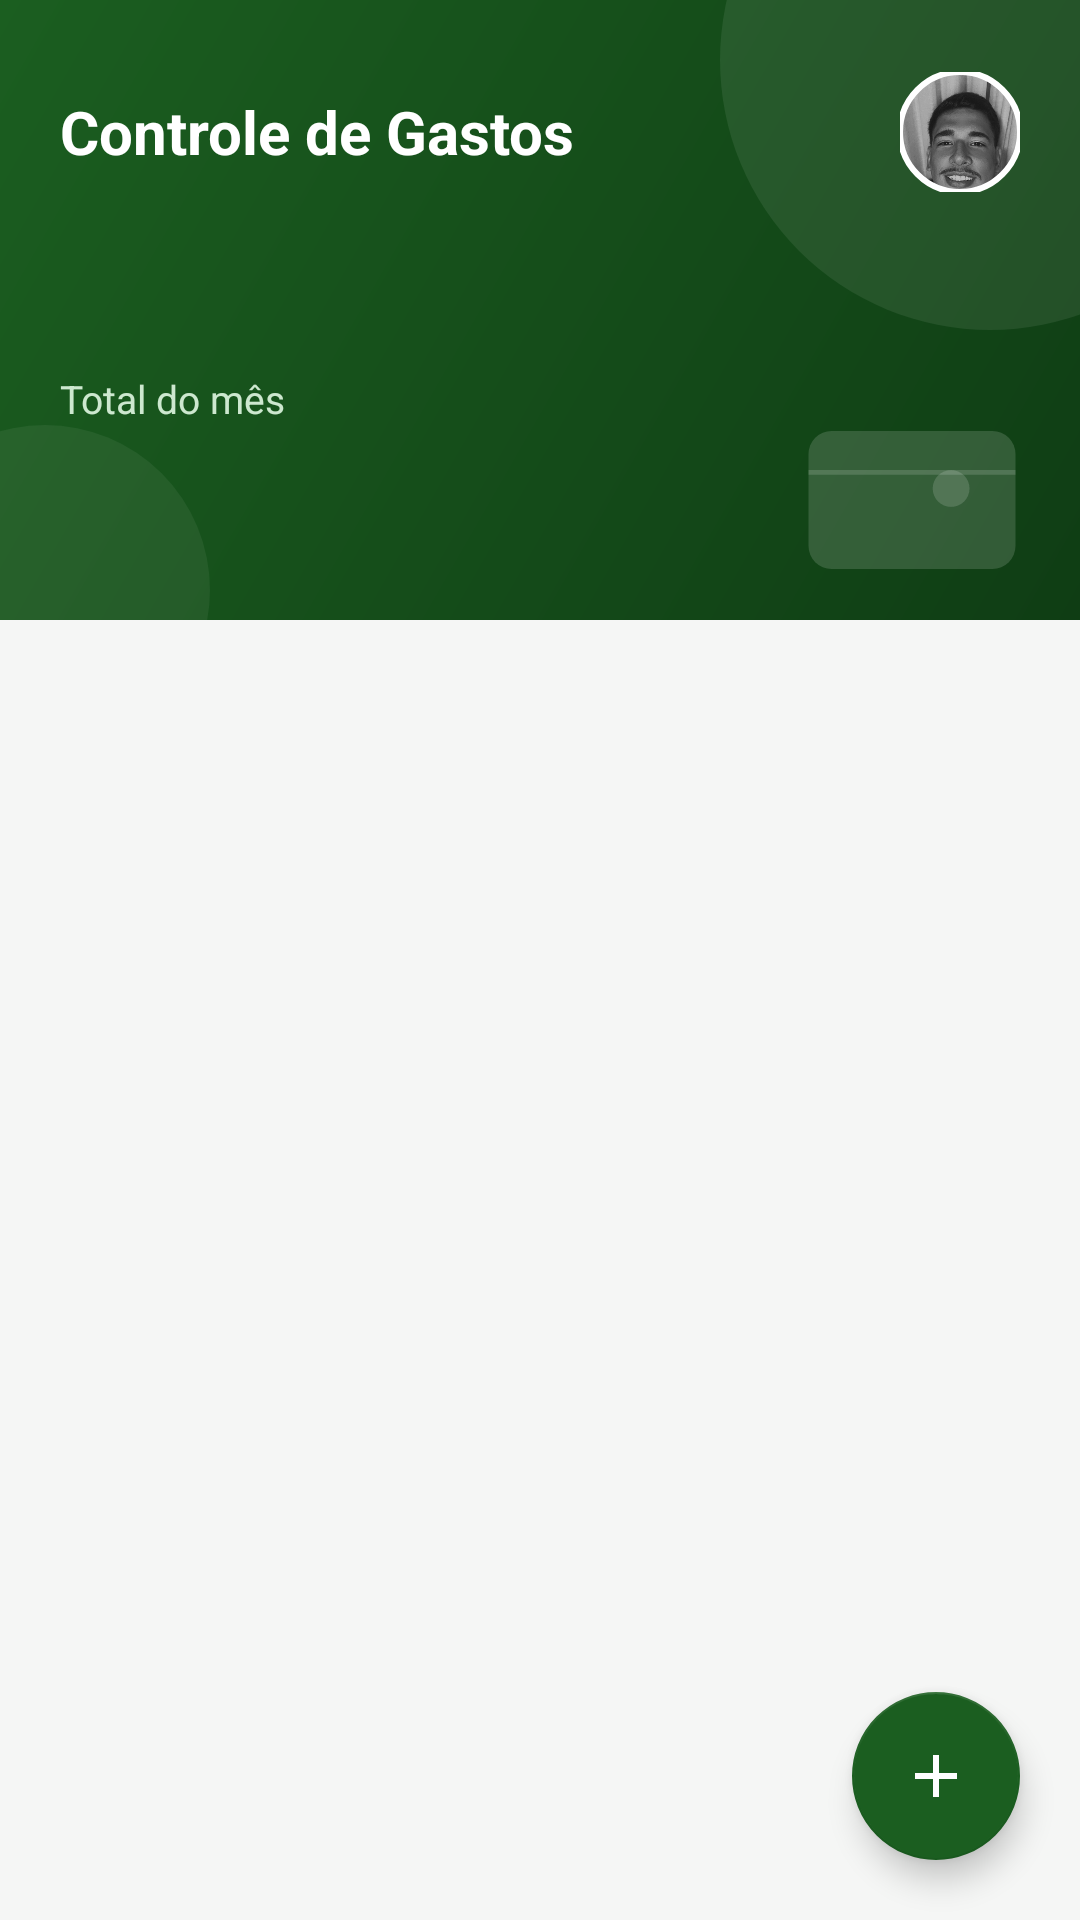

Here is an Android app screen rendered from its layout file. Give the layout XML and the strings, colors and styles it references.
<!-- AndroidManifest.xml: application theme Theme.ControleDeGastos -->
<!-- res/layout/activity_lista_gastos.xml -->
<?xml version="1.0" encoding="utf-8"?>
<LinearLayout xmlns:android="http://schemas.android.com/apk/res/android"
    xmlns:app="http://schemas.android.com/apk/res-auto"
    xmlns:tools="http://schemas.android.com/tools"
    android:layout_width="match_parent"
    android:layout_height="match_parent"
    android:background="@color/background"
    android:orientation="vertical">

    
    <LinearLayout
        android:layout_width="match_parent"
        android:layout_height="wrap_content"
        android:background="@drawable/bg_header"
        android:orientation="vertical"
        android:paddingHorizontal="20dp"
        android:paddingTop="24dp"
        android:paddingBottom="20dp">

        <LinearLayout
            android:layout_width="match_parent"
            android:layout_height="wrap_content"
            android:gravity="center_vertical"
            android:orientation="horizontal">

            <TextView
                android:layout_width="0dp"
                android:layout_height="wrap_content"
                android:layout_weight="1"
                android:text="@string/app_name"
                android:textColor="@android:color/white"
                android:textSize="20sp"
                android:textStyle="bold" />

            <com.google.android.material.imageview.ShapeableImageView
                android:id="@+id/imageAvatar"
                android:layout_width="40dp"
                android:layout_height="40dp"
                android:contentDescription="@string/descricao_foto_perfil"
                android:scaleType="centerCrop"
                android:src="@drawable/foto_perfil"
                app:shapeAppearanceOverlay="@style/ShapeAppearanceOverlay.CircleImage"
                app:strokeColor="@android:color/white"
                app:strokeWidth="2dp" />

        </LinearLayout>

        <Space
            android:layout_width="match_parent"
            android:layout_height="16dp" />

        
        <LinearLayout
            android:layout_width="match_parent"
            android:layout_height="wrap_content"
            android:gravity="center_vertical"
            android:orientation="horizontal">

            <ImageView
                android:id="@+id/imageMesAnterior"
                android:layout_width="32dp"
                android:layout_height="32dp"
                android:background="?android:attr/selectableItemBackgroundBorderless"
                android:contentDescription="@string/descricao_mes_anterior"
                android:padding="4dp"
                android:src="@drawable/ic_chevron_left" />

            <TextView
                android:id="@+id/textMesAtual"
                android:layout_width="0dp"
                android:layout_height="wrap_content"
                android:layout_weight="1"
                android:gravity="center"
                android:textColor="@android:color/white"
                android:textSize="15sp"
                android:textStyle="bold"
                tools:text="Setembro de 2026" />

            <ImageView
                android:id="@+id/imageProximoMes"
                android:layout_width="32dp"
                android:layout_height="32dp"
                android:background="?android:attr/selectableItemBackgroundBorderless"
                android:contentDescription="@string/descricao_proximo_mes"
                android:padding="4dp"
                android:src="@drawable/ic_chevron_right" />

        </LinearLayout>

        <Space
            android:layout_width="match_parent"
            android:layout_height="12dp" />

        <TextView
            android:layout_width="wrap_content"
            android:layout_height="wrap_content"
            android:text="@string/titulo_total_mes"
            android:textColor="@color/header_subtitle"
            android:textSize="13sp" />

        <TextView
            android:id="@+id/textTotal"
            android:layout_width="wrap_content"
            android:layout_height="wrap_content"
            android:layout_marginTop="2dp"
            android:textColor="@android:color/white"
            android:textSize="32sp"
            android:textStyle="bold"
            tools:text="R$ 1.234,56" />

    </LinearLayout>

    
    <HorizontalScrollView
        android:layout_width="match_parent"
        android:layout_height="wrap_content"
        android:paddingVertical="12dp"
        android:scrollbars="none">

        <LinearLayout
            android:id="@+id/containerChips"
            android:layout_width="wrap_content"
            android:layout_height="wrap_content"
            android:orientation="horizontal"
            android:paddingHorizontal="16dp" />

    </HorizontalScrollView>

    
    <FrameLayout
        android:layout_width="match_parent"
        android:layout_height="0dp"
        android:layout_weight="1">

        <androidx.recyclerview.widget.RecyclerView
            android:id="@+id/recyclerGastos"
            android:layout_width="match_parent"
            android:layout_height="match_parent"
            android:clipToPadding="false"
            android:paddingBottom="88dp"
            tools:listitem="@layout/item_gasto" />

        <TextView
            android:id="@+id/textListaVazia"
            android:layout_width="wrap_content"
            android:layout_height="wrap_content"
            android:layout_gravity="center"
            android:text="@string/lista_vazia"
            android:textColor="@color/text_secondary"
            android:textSize="15sp"
            android:visibility="gone" />

        <com.google.android.material.floatingactionbutton.FloatingActionButton
            android:id="@+id/fabAdicionar"
            android:layout_width="wrap_content"
            android:layout_height="wrap_content"
            android:layout_gravity="bottom|end"
            android:layout_margin="20dp"
            android:contentDescription="@string/descricao_adicionar_despesa"
            android:src="@drawable/ic_add"
            app:backgroundTint="@color/primary"
            app:tint="@android:color/white" />

    </FrameLayout>

</LinearLayout>
<!-- res/layout/item_gasto.xml (included above) -->
<?xml version="1.0" encoding="utf-8"?>
<LinearLayout xmlns:android="http://schemas.android.com/apk/res/android"
    xmlns:tools="http://schemas.android.com/tools"
    android:layout_width="match_parent"
    android:layout_height="wrap_content"
    android:background="@color/surface"
    android:clickable="true"
    android:focusable="true"
    android:foreground="?android:attr/selectableItemBackground"
    android:gravity="center_vertical"
    android:orientation="horizontal"
    android:paddingHorizontal="20dp"
    android:paddingVertical="14dp">

    <FrameLayout
        android:layout_width="44dp"
        android:layout_height="44dp">

        <ImageView
            android:id="@+id/imageCirculoCategoria"
            android:layout_width="match_parent"
            android:layout_height="match_parent"
            android:contentDescription="@null"
            android:src="@drawable/bg_circle" />

        <TextView
            android:id="@+id/textLetraCategoria"
            android:layout_width="wrap_content"
            android:layout_height="wrap_content"
            android:layout_gravity="center"
            android:textColor="@android:color/white"
            android:textSize="16sp"
            android:textStyle="bold"
            tools:text="A" />

    </FrameLayout>

    <Space
        android:layout_width="14dp"
        android:layout_height="match_parent" />

    <LinearLayout
        android:layout_width="0dp"
        android:layout_height="wrap_content"
        android:layout_weight="1"
        android:orientation="vertical">

        <TextView
            android:id="@+id/textDescricao"
            android:layout_width="match_parent"
            android:layout_height="wrap_content"
            android:ellipsize="end"
            android:maxLines="1"
            android:textColor="@color/text_primary"
            android:textSize="15sp"
            android:textStyle="bold"
            tools:text="Almoço no restaurante" />

        <TextView
            android:id="@+id/textCategoriaData"
            android:layout_width="match_parent"
            android:layout_height="wrap_content"
            android:layout_marginTop="2dp"
            android:textColor="@color/text_secondary"
            android:textSize="12sp"
            tools:text="Alimentação • 20/09/2026" />

    </LinearLayout>

    <TextView
        android:id="@+id/textValor"
        android:layout_width="wrap_content"
        android:layout_height="wrap_content"
        android:textColor="@color/expense_value"
        android:textSize="15sp"
        android:textStyle="bold"
        tools:text="R$ 45,90" />

</LinearLayout>
<!-- resources referenced by this layout -->
<resources>
  <color name="background">#F5F6F5</color>
  <color name="expense_value">#C62828</color>
  <color name="header_subtitle">#CDE8CF</color>
  <color name="primary">#1B5E20</color>
  <color name="surface">#FFFFFF</color>
  <color name="text_primary">#1A1A1A</color>
  <color name="text_secondary">#6B6B6B</color>
  <!-- drawable bg_circle (drawable) -->
  <?xml version="1.0" encoding="utf-8"?>
  <shape xmlns:android="http://schemas.android.com/apk/res/android"
      android:shape="oval">
      <solid android:color="@android:color/white" />
  </shape>
  <!-- drawable bg_header (drawable) -->
  <?xml version="1.0" encoding="utf-8"?>
  <layer-list xmlns:android="http://schemas.android.com/apk/res/android">
  
      
      <item>
          <shape android:shape="rectangle">
              <gradient
                  android:angle="135"
                  android:type="linear"
                  android:startColor="@color/primary_dark"
                  android:endColor="@color/primary" />
          </shape>
      </item>
  
      
      <item
          android:width="180dp"
          android:height="180dp"
          android:top="-70dp"
          android:end="-60dp"
          android:gravity="top|end">
          <shape android:shape="oval">
              <solid android:color="#14FFFFFF" />
          </shape>
      </item>
  
      
      <item
          android:width="110dp"
          android:height="110dp"
          android:bottom="-45dp"
          android:start="-40dp"
          android:gravity="bottom|start">
          <shape android:shape="oval">
              <solid android:color="#0FFFFFFF" />
          </shape>
      </item>
  
      
      <item
          android:width="92dp"
          android:height="92dp"
          android:bottom="-6dp"
          android:end="10dp"
          android:gravity="bottom|end"
          android:drawable="@drawable/ic_logo_carteira" />
  
  </layer-list>
  <!-- drawable ic_add (drawable) -->
  <?xml version="1.0" encoding="utf-8"?>
  <vector xmlns:android="http://schemas.android.com/apk/res/android"
      android:width="24dp"
      android:height="24dp"
      android:viewportWidth="24"
      android:viewportHeight="24">
      <path
          android:fillColor="@android:color/white"
          android:pathData="M19,13h-6v6h-2v-6L5,13v-2h6L11,5h2v6h6v2z" />
  </vector>
  <string name="app_name">Controle de Gastos</string>
  <string name="descricao_adicionar_despesa">Adicionar despesa</string>
  <string name="descricao_foto_perfil">Foto de perfil</string>
  <string name="descricao_mes_anterior">Mês anterior</string>
  <string name="descricao_proximo_mes">Próximo mês</string>
  <string name="lista_vazia">Nenhum gasto encontrado</string>
  <string name="titulo_total_mes">Total do mês</string>
  <style name="ShapeAppearanceOverlay.CircleImage" parent="">
          <item name="cornerFamily">rounded</item>
          <item name="cornerSize">50%</item>
      </style>
  <style name="Theme.ControleDeGastos" parent="Theme.MaterialComponents.DayNight.NoActionBar">
          <item name="colorPrimary">@color/primary</item>
          <item name="colorPrimaryDark">@color/primary_dark</item>
          <item name="colorAccent">@color/primary</item>
          <item name="android:windowBackground">@color/background</item>
          <item name="android:statusBarColor" tools:targetApi="l">@color/primary_dark</item>
      </style>
  <color name="primary_dark">#0F3D14</color>
  <!-- drawable ic_logo_carteira (drawable) -->
  <?xml version="1.0" encoding="utf-8"?>
  <vector xmlns:android="http://schemas.android.com/apk/res/android"
      android:width="24dp"
      android:height="24dp"
      android:viewportWidth="24"
      android:viewportHeight="24">
  
      
      <path
          android:fillColor="#26FFFFFF"
          android:pathData="M5,6 H19 A2,2 0 0 1 21,8 V16 A2,2 0 0 1 19,18 H5 A2,2 0 0 1 3,16 V8 A2,2 0 0 1 5,6 Z" />
  
      
      <path
          android:fillColor="#26FFFFFF"
          android:pathData="M3,9.4 H21 V9.8 H3 Z" />
  
      
      <path
          android:fillColor="#26FFFFFF"
          android:pathData="M15.4,11 m-1.6,0 a1.6,1.6 0 1 0 3.2,0 a1.6,1.6 0 1 0 -3.2,0" />
  
  </vector>
</resources>
